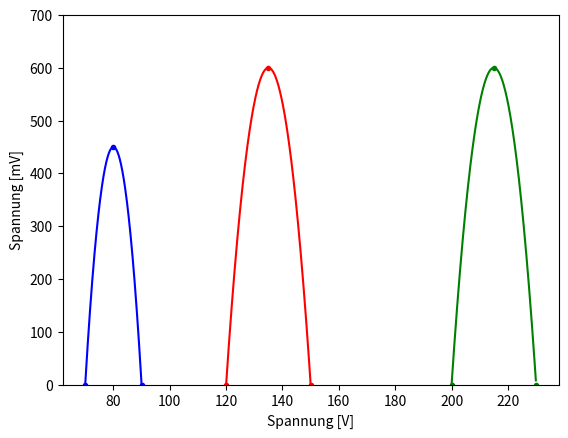

Recreate this plot in Python.
import matplotlib.pyplot as plt
from numpy import *
from scipy.optimize import curve_fit

A1 = array([200,215,230])
A2 = array([120,135,150])
A3 = array([70,80,90])

F1 = array([0,600,0])
F2 = array([0,600,0])
F3 = array([0,450,0])

# def func1(x,a):
# 	return a*exp(-(x-215)**2/2)

# def func2(x,a):
# 	return a*exp(-(x-135)**2/2)

# def func3(x,a):
# 	return a*exp(-(x-80)**2/3)

def func1(x,a,b,c):
	return a*x**2+b*x+c

def func2(x,a,b,c):
	return a*x**2+b*x+c

def func3(x,a,b,c):
	return a*x**2+b*x+c

params1 = curve_fit(func1, A1, F1)
params2 = curve_fit(func2, A2, F2)
params3 = curve_fit(func3, A3, F3)

# [a]=params1[0]
# [c]=params2[0]
# [e]=params3[0]

print(params1)
print(params2)
print(params3)

x=arange(70,230,0.1)
# plt.plot(x,a*exp(-(x-215)**2/30), 'g-')
# plt.plot(x,c*exp(-(x-135)**2/25), 'r-')
# plt.plot(x,e*exp(-(x-80)**2/11), 'b-')
plt.plot(x,func1(x,params1[0][0],params1[0][1],params1[0][2]), 'g-')
plt.plot(x,func2(x,params2[0][0],params2[0][1],params2[0][2]), 'r-')
plt.plot(x,func3(x,params3[0][0],params3[0][1],params3[0][2]), 'b-')
plt.plot(A1,F1,'g.')
plt.plot(A2,F2,'r.')
plt.plot(A3,F3,'b.')
plt.ylim([0,700])
plt.xlabel("Spannung [V]")
plt.ylabel("Spannung [mV]")
plt.savefig("..\pic\ModenDiagramm.pdf")
